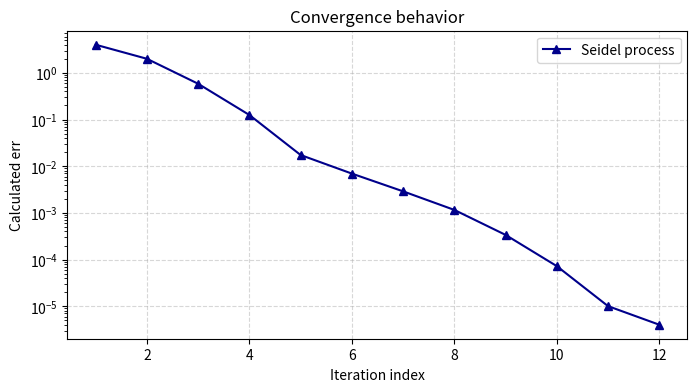

Here is the Python script that generated this plot:
#Uvod u računalno modeliranje - Blok3
#Marko Herceg
#0036556780
#
#
import numpy as N
from matplotlib import pyplot as P
#
#
#3A == Gauss eliminacija s pivotingom i bez njega


import numpy as np

matrixA =np.array([
    [2.0,1.0,-1.0],
    [1.0,-1.0,3.0],
    [-1.0,2.0,1.0]
],dtype=float)

vectorB =np.array([8.0,-1.0,3.0],dtype=float)

#
def pivotGauss( M,v ):
    n =len( v )
    A_copy =M.copy()
    B_copy =v.copy( )
    
    for i in range( 0,n ):
        rowLargest =i
        currMax =abs(A_copy[ i,i ])
        
        for k in range( i+1,n ):
            if abs( A_copy[ k,i ]) >currMax:
                currMax =abs(A_copy[ k,i ])
                rowLargest =k
                
        if rowLargest!=i:
            for col in range( 0,n ):
                tempVal = A_copy[ i,col ]
                A_copy[ i,col ] =A_copy[rowLargest,col]
                A_copy[rowLargest,col] =tempVal
            
            helperB =B_copy[ i ]
            B_copy[ i ] =B_copy[ rowLargest ]
            B_copy[ rowLargest ] =helperB
            
        for j in range( i+1,n ):
            term =A_copy[ j,i ]/A_copy[ i,i ]
            for m in range( i,n ):
                A_copy[ j,m ] =A_copy[ j,m ] -term*A_copy[ i,m ]
            B_copy[ j ] =B_copy[ j ] -term*B_copy[ i ]
#
#
def naiveGauss( M,v ):
    size =len( v )
    copyA =M.copy( )
    copyB =v.copy( )
    
    for i in range( 0,size ):
        for j  in range( i+1,size ):
            factor =copyA[ j,i ]/copyA[ i,i ]
            for k in range( i,size ):
                copyA[ j,k ] =copyA[ j,k ] -factor*copyA[ i,k ]
            copyB[ j] =copyB[ j ] -factor*copyB[ i ]
            
    xSolutions =np.zeros( size )
    for i in range(size-1,-1,-1):
        totSum =0.0
        for j in range(i+1,size):
            totSum =totSum +copyA[ i,j ]*xSolutions[ j ]
        xSolutions[ i ] =(copyB[ i ] -totSum)/copyA[ i,i ]
        
    return xSolutions
#
#      
#final sub
    finalX =np.zeros( n )

    for i in range( n-1,-1, -1 ):
        topSum =0.0
        for  j in range( i+1,n ):
            topSum =topSum +A_copy[ i,j ]*finalX[ j ]
        finalX[ i ] =(B_copy[ i ] -topSum)/A_copy[ i,i ]
    return finalX



builtInAns =np.linalg.solve(matrixA,vectorB)
pivotAns =pivotGauss(matrixA,vectorB)
naiveAns =naiveGauss(matrixA,vectorB)

print("------------3A----------------")
print(f"Pivot:  {pivotAns}")
print(f"Naive: {naiveAns}")
print(f"Numpy check: {builtInAns}")
print("-----------------------------")



#3B == Demonstracija važnosti pivotinga
#
import numpy as np
matrixA2 =np.array([

    [0.0001,1.0001],
    [1.0000,2.0000]

],dtype=float)


vectorB2 =np.array([ 1.0001,2.0000 ],dtype=float)

#This is from 3a
naiveAns2 =naiveGauss(matrixA2,vectorB2)
pivotAns2 =pivotGauss(matrixA2,vectorB2)

print("-------------3B-----------------")
print(f"No pivot: {naiveAns2}")
print(f"Pivot:    {pivotAns2}")



#3C == LU faktorizacija i mreža otpornika

#import numpy as N

#
#L * y =b
def forwardSUB(L, b):
    n =len( b )
    y =np.zeros( n )
    for i in range( 0,n ):
        sumY =0.0
        for j in range( 0,i ):
            sumY =sumY + L[i,j]*y[j]
        y[i] =(b[i] - sumY)/L[i,i]

    return y

#
#U * x =y
def backSUB(U, y):
    n =len( y )
    x =np.zeros( n )
    for i in range(n-1,-1,-1):
        sumX =0.0
        for j  in range(i+1,n):
            sumX =sumX + U[i,j]*x[j]
        x[i] =(y[i] - sumX)/U[i,i]

    return x


resistorA =np.array([
    [10.0,-4.0,-2.0],
    [-4.0,8.0,-2.0],
    [-2.0,-2.0,8.0]

],dtype=float)

resistorB =np.array([ 200.0,0.0,0.0 ],dtype=float)


#
def  myLU(A):
    n =len( A )
    U =np.zeros(( n,n ))
    L = np.zeros(( n,n ))


    for i in range( 0,n ):
        L[i,i] =1.0


    for i in range( 0,n ):
        for j in range( 0,n ):
            if i <=j:
                #calc U
                sumU = 0.0
                for k in range( 0,i ):
                    sumU = sumU + L[i, k] * U[k, j]
                U[i, j] = A[i, j] - sumU
            else:
                #calc L
                sumL =0.0
                for k in range( 0,j ):
                    sumL =sumL + L[i,k]*U[k,j]

                L[i,j] =(A[i,j] - sumL)/U[j,j]

    return L,U


#run LU
matL,matU =myLU( resistorA )
vectorY =forwardSUB( matL,resistorB )
my_currents =backSUB( matU,vectorY )


condNumber =np.linalg.cond(resistorA)
#check
numpyCurrent =np.linalg.solve(resistorA,resistorB)

print("-------------3C---------------")
print(f"Lu currents (I1,I2,I3): {my_currents}")
print(f"Numpy currents:  {numpyCurrent}")
print(f"Matrix condition num:  {condNumber:.4f}")



#
#3D == Gauss-Seidel iterativna metoda

matrixGS =np.array([

    [2.0, 1.0, -1.0],
    [-1.0, 2.0, 1.0],
    [1.0, -1.0, 3.0]

], dtype=float)
vectorGS =np.array([8.0,3.0,-1.0],dtype=float)


#
def iterativeSeidel(mat,rhs,iterationsLimit=30,stopTol= 1e-5):
    errorHistory =[ ]

    totalRows =len( rhs )
    currGuessNum =np.zeros( totalRows )


    for cycle in range(1, iterationsLimit+1):
        prevGuesses =currGuessNum.copy( )

        # Goofy but effective way to bypass the diagonal element
        for  r in range( 0,totalRows ):
            runningSum =0.0
            for c in range( 0,r ):
                runningSum =runningSum + mat[r,c]*currGuessNum[ c ]
            for c in range(r+1,totalRows):
                runningSum =runningSum + mat[r,c] * currGuessNum[ c ]
            currGuessNum[r] =(rhs[ r ] - runningSum)/mat[r,r]


        biggestGap =0.0
        for idx in range(0,totalRows):
            currentDiff =abs(currGuessNum[ idx ] - prevGuesses[ idx ])
            if currentDiff >biggestGap:
                biggestGap =currentDiff

        errorHistory.append(( cycle,biggestGap ))

        if biggestGap <stopTol:
            break

    return currGuessNum, errorHistory
#

#exec
finalSol,trackingLogs =iterativeSeidel( matrixGS,vectorGS )

print("--------------3D-------------")
print(f"Gauss-seidel solutions: {finalSol}")
print(f"Tot cycles needed:  {len(trackingLogs)}")
print("--------------------------------")

P.figure(figsize =( 8,4))
P.semilogy([step[ 0 ] for step in trackingLogs],[step[ 1 ] for step in trackingLogs],"^-",color ="darkblue",
           label ="Seidel process")

P.title("Convergence behavior" )
P.grid(True,linestyle ="--",alpha =0.5)
P.xlabel("Iteration index" )
P.ylabel("Calculated err" )
P.legend( )
P.show( )
